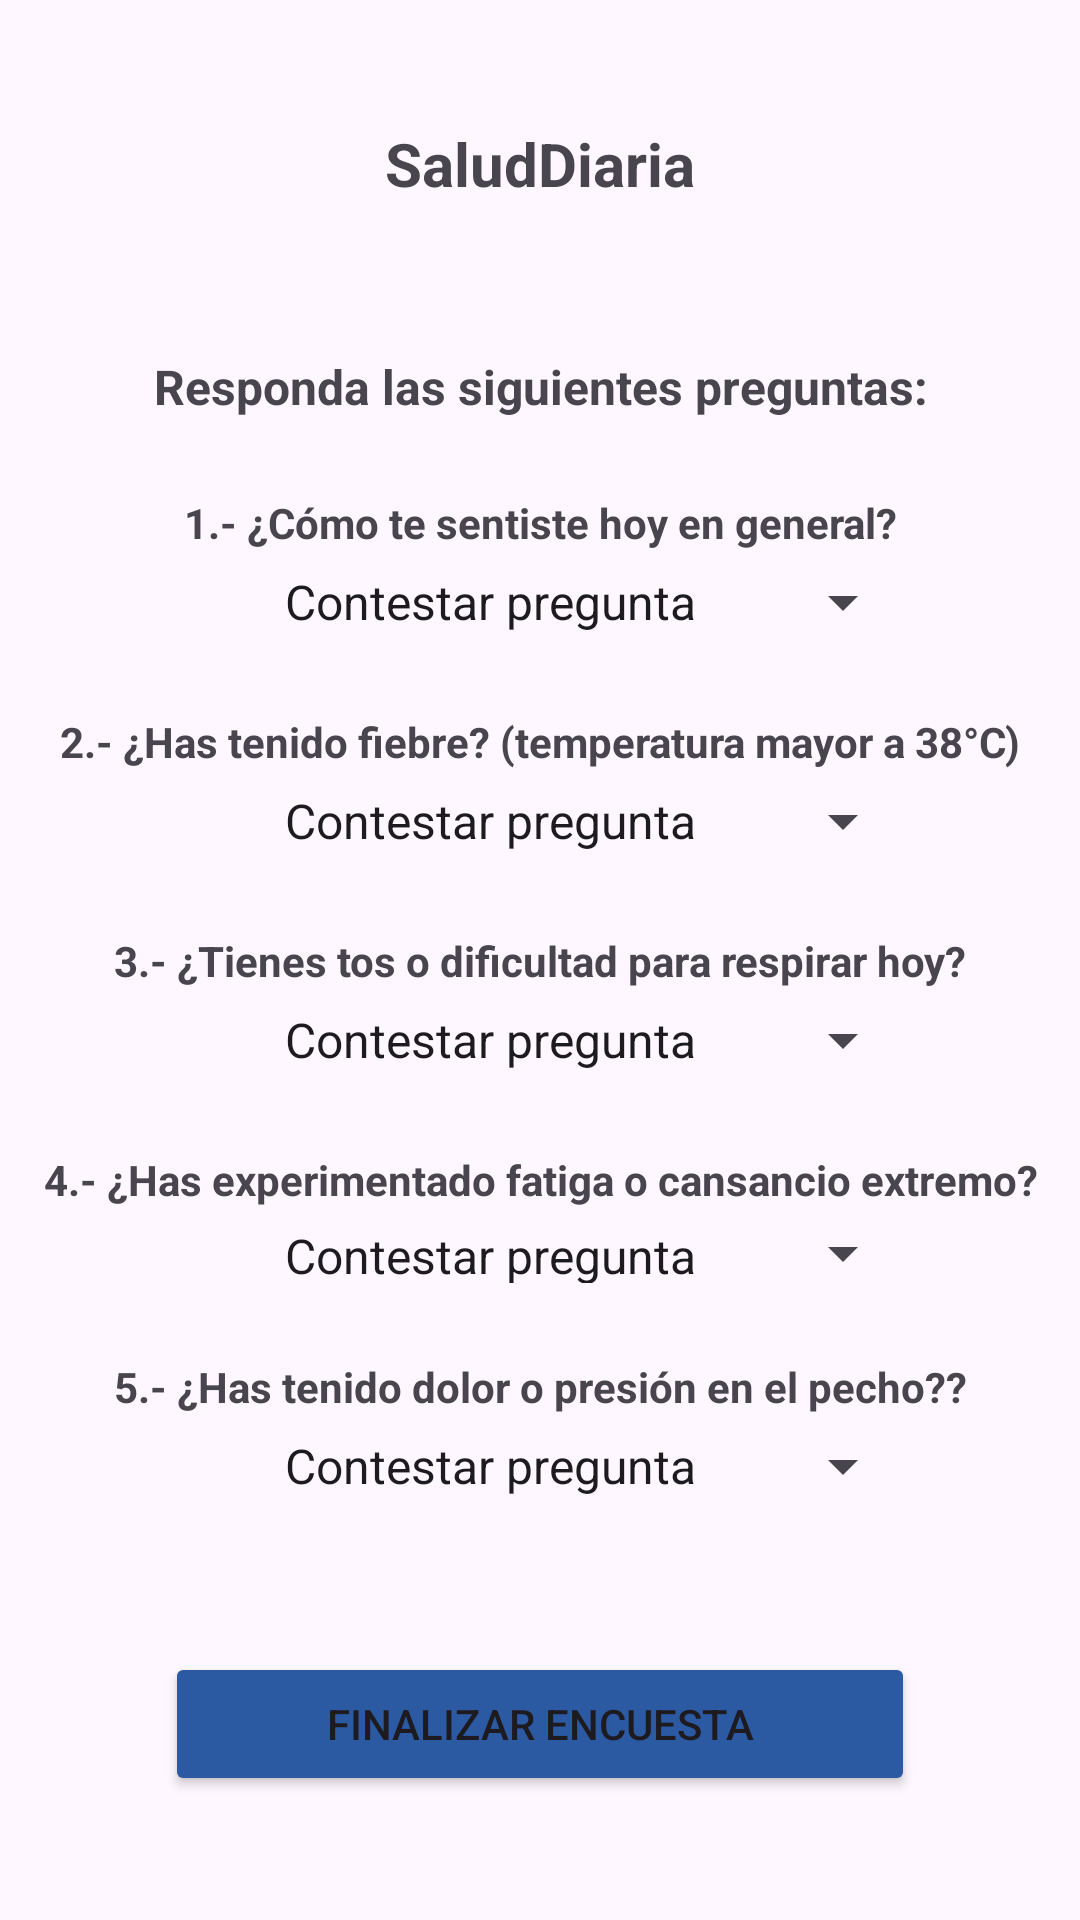

Write the Android layout XML for this screen, with the resource values it uses.
<!-- AndroidManifest.xml: application theme Theme.SaludDiaria -->
<!-- res/layout/activity_encuesta.xml -->
<?xml version="1.0" encoding="utf-8"?>
<LinearLayout xmlns:android="http://schemas.android.com/apk/res/android"
    xmlns:app="http://schemas.android.com/apk/res-auto"
    xmlns:tools="http://schemas.android.com/tools"
    android:id="@+id/fotoLogo"
    android:layout_width="match_parent"
    android:layout_height="match_parent"
    android:gravity="center"
    android:orientation="vertical"
    tools:context=".Encuesta">

    <TextView
        android:id="@+id/textView16"
        android:layout_width="match_parent"
        android:layout_height="wrap_content"
        android:layout_marginBottom="50dp"
        android:text="@string/app_name"
        android:textAlignment="center"
        android:textSize="20sp"
        android:textStyle="bold" />

    <TextView
        android:id="@+id/textView17"
        android:layout_width="match_parent"
        android:layout_height="wrap_content"
        android:layout_gravity="center_horizontal"
        android:text="@string/responderPreguntas"
        android:textAlignment="center"
        android:textSize="16sp"
        android:textStyle="bold" />

    <TextView
        android:id="@+id/textView18"
        android:layout_width="match_parent"
        android:layout_height="wrap_content"
        android:layout_gravity="center_horizontal"
        android:layout_marginTop="25dp"
        android:layout_marginBottom="5dp"
        android:text="@string/pregunta1"
        android:textAlignment="center"
        android:textStyle="bold" />

    <Spinner
        android:id="@+id/respuesta1"
        android:layout_width="250dp"
        android:layout_height="wrap_content"
        android:entries="@array/hoyGeneral"
        android:paddingLeft="15dp"
        android:spinnerMode="dropdown"

        android:textAlignment="center" />

    <TextView
        android:id="@+id/textView19"
        android:layout_width="match_parent"
        android:layout_height="wrap_content"
        android:layout_gravity="center_horizontal"
        android:layout_marginTop="25dp"
        android:layout_marginBottom="5dp"
        android:text="@string/pregunta2"
        android:textAlignment="center"
        android:textStyle="bold" />

    <Spinner
        android:id="@+id/respuesta2"
        android:layout_width="250dp"
        android:layout_height="wrap_content"
        android:layout_gravity="center_horizontal"
        android:entries="@array/fiebre"
        android:paddingLeft="15dp"
        android:textAlignment="center" />

    <TextView
        android:id="@+id/textView20"
        android:layout_width="match_parent"
        android:layout_height="wrap_content"
        android:layout_gravity="center_horizontal"
        android:layout_marginTop="25dp"
        android:layout_marginBottom="5dp"
        android:text="@string/pregunta3"
        android:textAlignment="center"
        android:textStyle="bold" />

    <Spinner
        android:id="@+id/respuesta3"
        android:layout_width="250dp"
        android:layout_height="wrap_content"
        android:layout_gravity="center_horizontal"
        android:entries="@array/tosyrespirar"
        android:paddingLeft="15dp"
        android:textAlignment="center" />

    <TextView
        android:id="@+id/textView21"
        android:layout_width="match_parent"
        android:layout_height="wrap_content"
        android:layout_gravity="center_horizontal"
        android:layout_marginTop="25dp"
        android:layout_marginBottom="5dp"
        android:text="@string/pregunta4"
        android:textAlignment="center"
        android:textStyle="bold" />

    <Spinner
        android:id="@+id/respuesta4"
        android:layout_width="250dp"
        android:layout_height="20dp"
        android:layout_gravity="center_horizontal"
        android:entries="@array/fatiga"
        android:paddingLeft="15dp"
        android:textAlignment="center" />

    <TextView
        android:id="@+id/textView22"
        android:layout_width="match_parent"
        android:layout_height="wrap_content"
        android:layout_gravity="center_horizontal"
        android:layout_marginTop="25dp"
        android:layout_marginBottom="5dp"
        android:text="@string/pregunta5"
        android:textAlignment="center"
        android:textStyle="bold" />

    <Spinner
        android:id="@+id/respuesta5"
        android:layout_width="250dp"
        android:layout_height="wrap_content"
        android:layout_gravity="center_horizontal"
        android:layout_marginBottom="50dp"
        android:entries="@array/pecho"
        android:paddingLeft="15dp"
        android:textAlignment="center" />

    <Button
        android:id="@+id/btnPreguntas"
        android:layout_width="250dp"
        android:layout_height="wrap_content"
        android:backgroundTint="@color/letrasblue"
        android:onClick="EnviarForm"
        android:text="@string/btnFinalizarEncuesta" />

</LinearLayout>
<!-- resources referenced by this layout -->
<resources>
  <string-array name="fatiga">
          <item>Contestar pregunta</item>
          <item>No</item>
          <item>Si, pero leve</item>
          <item>Si, es muy fuerte</item>
      </string-array>
  <string-array name="fiebre">
          <item>Contestar pregunta</item>
          <item>No</item>
          <item>Si, leve</item>
          <item>Si, alta</item>
      </string-array>
  <string-array name="hoyGeneral">
          <item>Contestar pregunta</item>
          <item>Bien, sin molestias</item>
          <item>Con alguna molestia</item>
          <item>Mal, con varios sintomas</item>
      </string-array>
  <string-array name="pecho">
          <item>Contestar pregunta</item>
          <item>No</item>
          <item>Si, pero leve</item>
          <item>Si, dolor severo o presión intensa</item>
      </string-array>
  <string-array name="tosyrespirar">
          <item>Contestar pregunta</item>
          <item>No</item>
          <item>Si, tos leve</item>
          <item>Sí, dificultad para respirar o tos persistente</item>
      </string-array>
  <color name="letrasblue">#2b59a2</color>
  <string name="app_name">SaludDiaria</string>
  <string name="btnFinalizarEncuesta">Finalizar Encuesta</string>
  <string name="pregunta1">1.- ¿Cómo te sentiste hoy en general?</string>}
  <string name="pregunta2">2.- ¿Has tenido fiebre? (temperatura mayor a 38°C)</string>
  <string name="pregunta3">3.- ¿Tienes tos o dificultad para respirar hoy?</string>
  <string name="pregunta4">4.- ¿Has experimentado fatiga o cansancio extremo?</string>
  <string name="pregunta5">5.- ¿Has tenido dolor o presión en el pecho??</string>
  <string name="responderPreguntas">Responda las siguientes preguntas:</string>
  <style name="Theme.SaludDiaria" parent="Base.Theme.SaludDiaria" />
  <style name="Base.Theme.SaludDiaria" parent="Theme.Material3.DayNight.NoActionBar">
          
          
      </style>
</resources>
